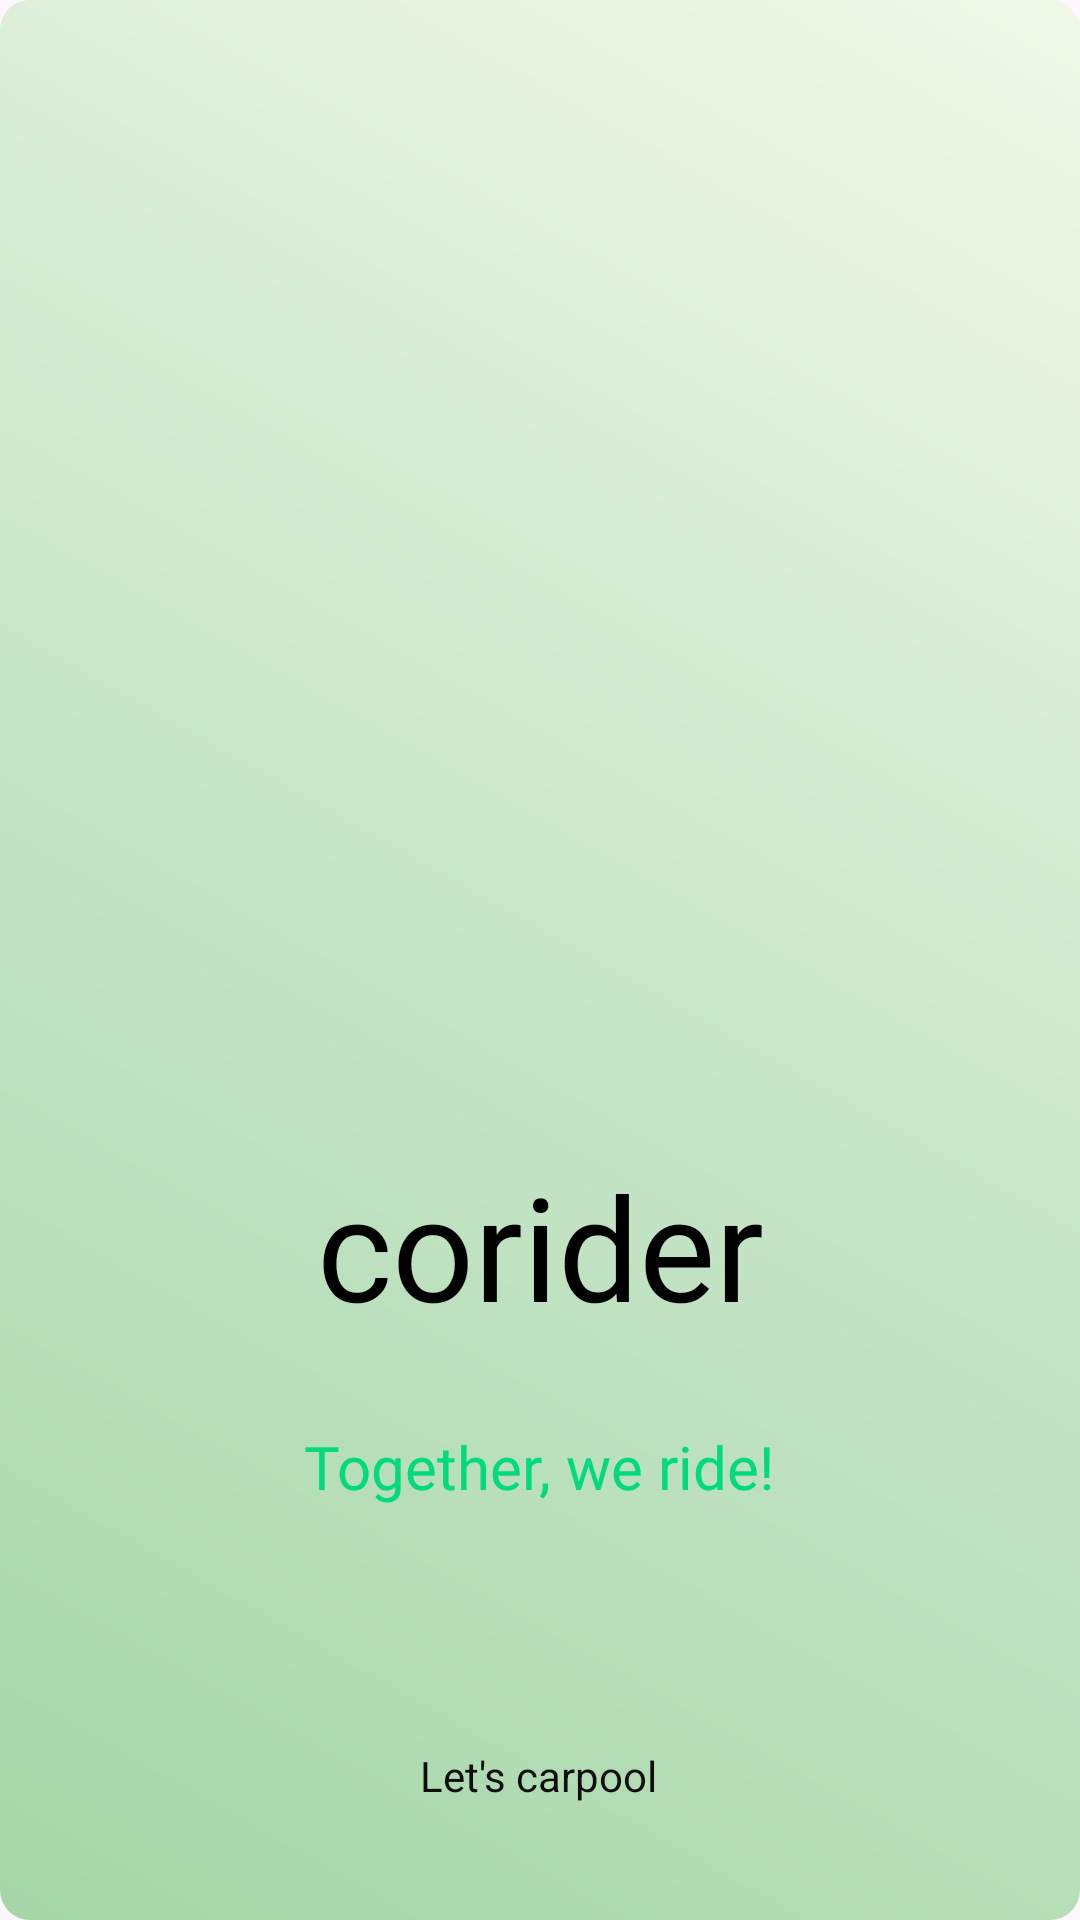

Layout XML and referenced resources for this Android screen:
<!-- AndroidManifest.xml: application theme Theme.Corider -->
<!-- res/layout/activity_splash_screen.xml -->
<?xml version="1.0" encoding="utf-8"?>
<androidx.constraintlayout.widget.ConstraintLayout xmlns:android="http://schemas.android.com/apk/res/android"
    xmlns:app="http://schemas.android.com/apk/res-auto"
    xmlns:tools="http://schemas.android.com/tools"
    android:layout_width="match_parent"
    android:layout_height="match_parent"
    android:background="@drawable/homepage_gradient"
    tools:context=".Splash_Screen">









        <ImageView
            android:id="@+id/imageView"
            android:layout_width="338dp"
            android:layout_height="335dp"
            android:layout_marginTop="48dp"
            app:layout_constraintEnd_toEndOf="parent"
            app:layout_constraintHorizontal_bias="0.5"
            app:layout_constraintStart_toStartOf="parent"
            app:layout_constraintTop_toTopOf="parent"
            app:srcCompat="@drawable/logo_login" />

        <TextView
            android:id="@+id/textView"
            android:layout_width="wrap_content"
            android:layout_height="wrap_content"
            android:fontFamily="@font/yeonsung_regular"
            android:text="@string/app_name"
            android:textColor="@color/black"
            android:textSize="48sp"
            app:layout_constraintEnd_toEndOf="parent"
            app:layout_constraintHorizontal_bias="0.5"
            app:layout_constraintStart_toStartOf="parent"
            app:layout_constraintTop_toBottomOf="@+id/imageView"
            tools:text="CORIDER" />

        <TextView
            android:id="@+id/textView2"
            android:layout_width="wrap_content"
            android:layout_height="wrap_content"
            android:layout_marginTop="28dp"
            android:fontFamily="@font/lato_regular"
            android:text="Together, we ride!"
            android:textColor="#03DA7D"
            android:textColorHint="@android:color/holo_green_light"
            android:textSize="20sp"
            app:layout_constraintEnd_toEndOf="parent"
            app:layout_constraintHorizontal_bias="0.498"
            app:layout_constraintStart_toStartOf="parent"
            app:layout_constraintTop_toBottomOf="@+id/textView"
            tools:text="Together, we ride!" />

        <TextView
            android:id="@+id/textView9"
            android:layout_width="wrap_content"
            android:layout_height="wrap_content"
            android:layout_marginTop="80dp"
            android:text="Let's carpool"
            android:textColor="#0F0E0E"
            app:layout_constraintEnd_toEndOf="@+id/textView2"
            app:layout_constraintStart_toStartOf="@+id/textView2"
            app:layout_constraintTop_toBottomOf="@+id/textView2" />



</androidx.constraintlayout.widget.ConstraintLayout>
<!-- resources referenced by this layout -->
<resources>
  <color name="black">#FF000000</color>
  <!-- drawable homepage_gradient (drawable) -->
  <layer-list xmlns:android="http://schemas.android.com/apk/res/android">
      <item>
          <shape>
              <gradient
                  android:startColor="#A5D6A7"
                  android:centerColor="#C8E6C9"
                  android:endColor="#F1F8E9"
                  android:angle="45" />
              <corners android:radius="10dp"/>
          </shape>
      </item>
  </layer-list>
  <string name="app_name">corider</string>
  <style name="Theme.Corider" parent="Base.Theme.Corider" />
  <style name="Base.Theme.Corider" parent="Theme.Material3.Light.NoActionBar">
          
      </style>
</resources>
